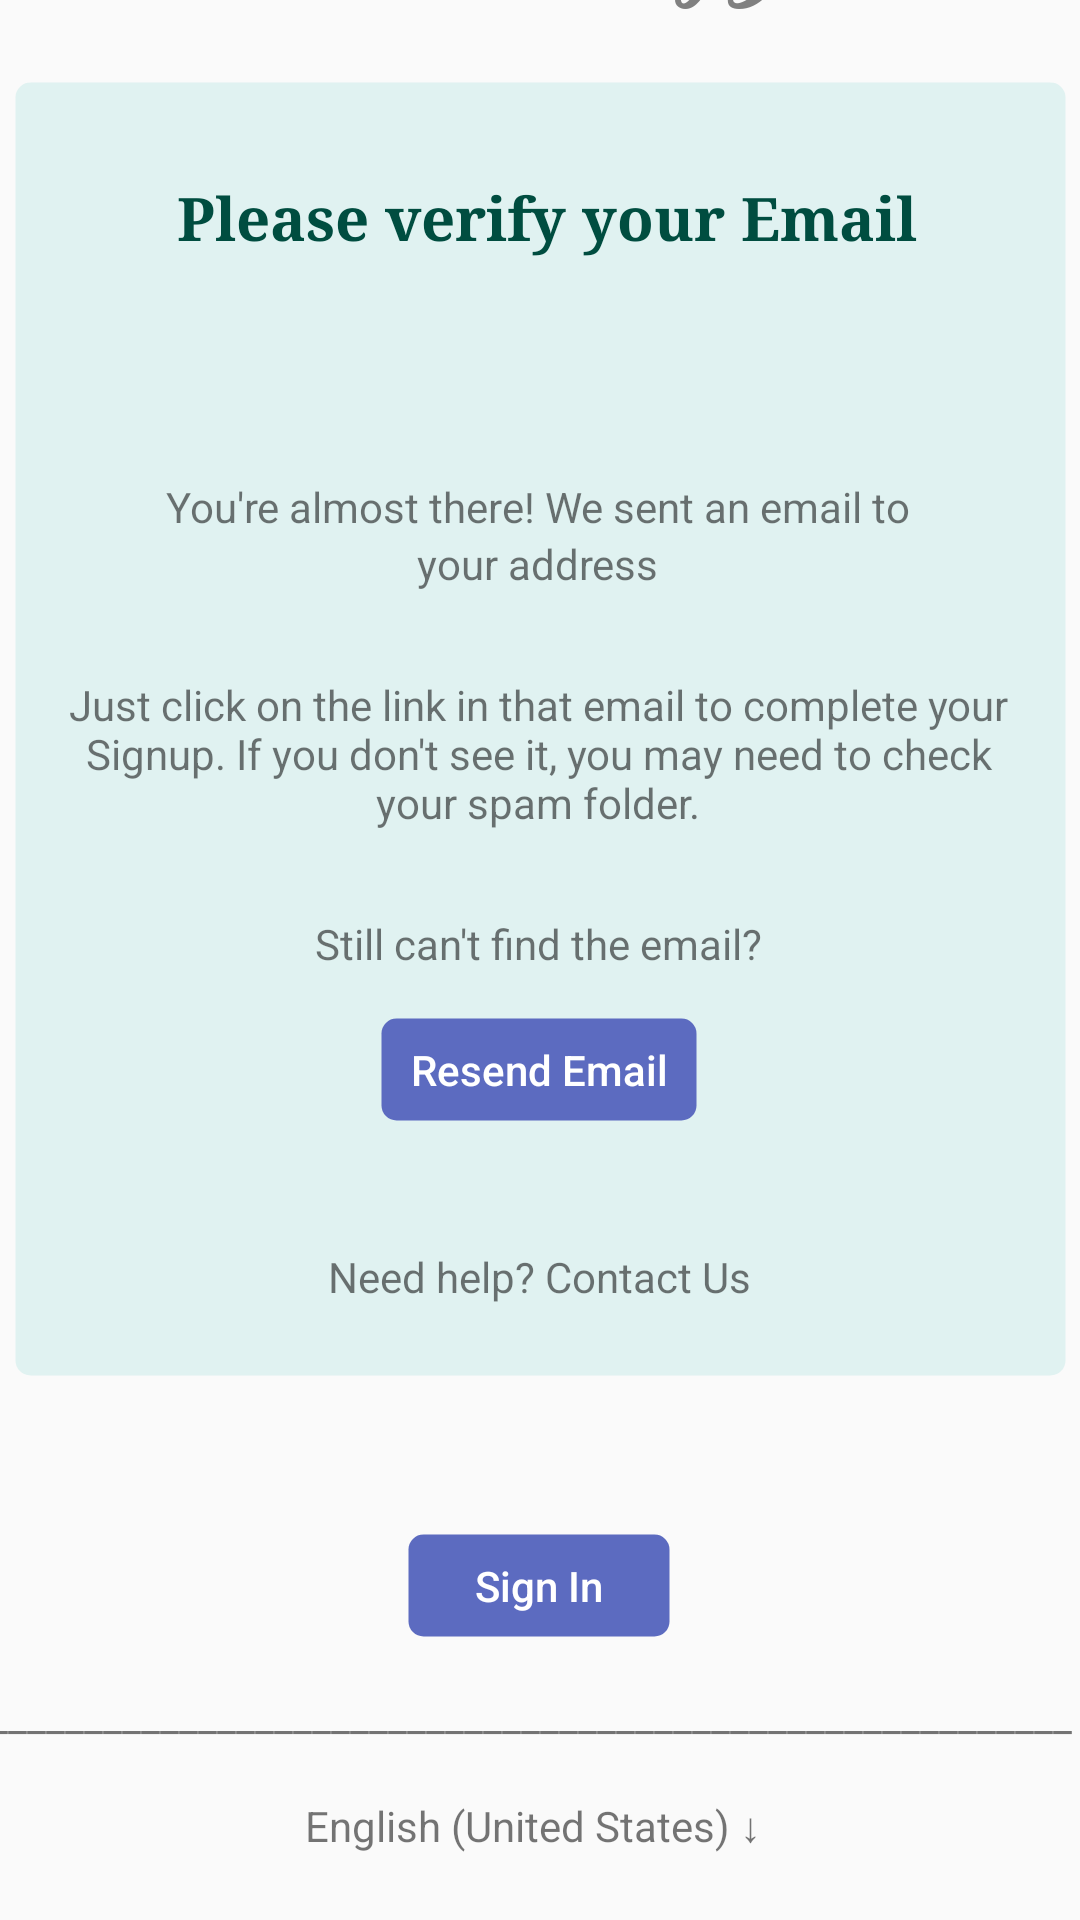

Here is an Android app screen rendered from its layout file. Give the layout XML and the strings, colors and styles it references.
<!-- AndroidManifest.xml: application theme AppTheme -->
<!-- res/layout/activity_verification.xml -->
<?xml version="1.0" encoding="utf-8"?>
<androidx.constraintlayout.widget.ConstraintLayout xmlns:android="http://schemas.android.com/apk/res/android"
    xmlns:app="http://schemas.android.com/apk/res-auto"
    xmlns:tools="http://schemas.android.com/tools"
    android:layout_width="match_parent"
    android:layout_height="match_parent"
    tools:context=".VerificationActivity">

    <TextView
        android:id="@+id/tv_title"
        android:layout_width="wrap_content"
        android:layout_height="wrap_content"
        android:layout_marginStart="120dp"
        android:layout_marginEnd="120dp"
        android:layout_marginBottom="24dp"
        android:fontFamily="cursive"
        android:text="@string/app_name"
        android:textColor="@android:color/tab_indicator_text"
        android:textSize="50dp"
        android:textStyle="bold"
        app:layout_constraintBottom_toTopOf="@+id/textView11"
        app:layout_constraintEnd_toEndOf="parent"
        app:layout_constraintStart_toStartOf="parent" />

    <TextView
        android:id="@+id/textView11"
        android:layout_width="351dp"
        android:layout_height="432dp"
        android:layout_marginBottom="52dp"
        android:background="@drawable/rounded_corner"
        app:layout_constraintBottom_toTopOf="@+id/done"
        app:layout_constraintEnd_toEndOf="@+id/tv_title"
        app:layout_constraintStart_toStartOf="@+id/tv_title" />

    <TextView
        android:id="@+id/textView12"
        android:layout_width="274dp"
        android:layout_height="30dp"
        android:layout_marginTop="32dp"
        android:layout_marginBottom="12dp"
        android:fontFamily="serif"
        android:text="@string/ver_01"
        android:textAlignment="center"
        android:textColor="#004D40"
        android:textSize="20sp"
        android:textStyle="bold"
        app:layout_constraintBottom_toTopOf="@+id/textView13"
        app:layout_constraintEnd_toEndOf="@+id/textView11"
        app:layout_constraintHorizontal_bias="0.526"
        app:layout_constraintStart_toStartOf="@+id/textView11"
        app:layout_constraintTop_toTopOf="@+id/textView11"
        app:layout_constraintVertical_bias="0.0" />

    <TextView
        android:id="@+id/textView13"
        android:layout_width="wrap_content"
        android:layout_height="wrap_content"
        android:text="@string/ver_02"
        app:layout_constraintBottom_toTopOf="@+id/textView14"
        app:layout_constraintEnd_toEndOf="@+id/textView12"
        app:layout_constraintHorizontal_bias="0.391"
        app:layout_constraintStart_toStartOf="@+id/textView12" />

    <TextView
        android:id="@+id/textView14"
        android:layout_width="wrap_content"
        android:layout_height="wrap_content"
        android:layout_marginBottom="28dp"
        android:text="your address"
        app:layout_constraintBottom_toTopOf="@+id/textView15"
        app:layout_constraintEnd_toEndOf="@+id/textView13"
        app:layout_constraintStart_toStartOf="@+id/textView13" />

    <TextView
        android:id="@+id/textView15"
        android:layout_width="316dp"
        android:layout_height="wrap_content"
        android:layout_marginBottom="28dp"
        android:text="@string/ver_03"
        android:textAlignment="center"
        app:layout_constraintBottom_toTopOf="@+id/textView16"
        app:layout_constraintEnd_toEndOf="@+id/textView13"
        app:layout_constraintStart_toStartOf="@+id/textView13" />

    <TextView
        android:id="@+id/textView16"
        android:layout_width="wrap_content"
        android:layout_height="wrap_content"
        android:layout_marginBottom="15dp"
        android:text="@string/ver_05"
        app:layout_constraintBottom_toTopOf="@+id/res_email"
        app:layout_constraintEnd_toEndOf="@+id/textView15"
        app:layout_constraintStart_toStartOf="@+id/textView15" />

    <Button
        android:id="@+id/res_email"
        android:layout_width="106dp"
        android:layout_height="35dp"
        android:layout_marginBottom="42dp"
        android:background="@drawable/rounded_btn"
        android:fontFamily="sans-serif-medium"
        android:text="@string/ver_06"
        android:textAllCaps="false"
        android:textColor="#FFFFFF"
        android:textSize="14sp"
        app:layout_constraintBottom_toTopOf="@+id/textView17"
        app:layout_constraintEnd_toEndOf="@+id/textView16"
        app:layout_constraintStart_toStartOf="@+id/textView16" />

    <TextView
        android:id="@+id/textView17"
        android:layout_width="wrap_content"
        android:layout_height="wrap_content"
        android:layout_marginBottom="24dp"
        android:text="@string/ver_07"
        app:layout_constraintBottom_toBottomOf="@+id/textView11"
        app:layout_constraintEnd_toEndOf="@+id/res_email"
        app:layout_constraintStart_toStartOf="@+id/res_email" />

    <TextView
        android:id="@+id/textView5"
        android:layout_width="172dp"
        android:layout_height="25dp"
        android:layout_marginStart="16dp"
        android:layout_marginBottom="16dp"
        android:text="@string/lang"
        app:layout_constraintBottom_toBottomOf="parent"
        app:layout_constraintEnd_toEndOf="@+id/done"
        app:layout_constraintStart_toStartOf="@+id/done" />

    <Button
        android:id="@+id/done"
        android:layout_width="88dp"
        android:layout_height="35dp"
        android:layout_marginBottom="16dp"
        android:background="@drawable/rounded_btn"
        android:fontFamily="sans-serif-medium"
        android:text="Sign In"
        android:textAllCaps="false"
        android:textColor="#FFFFFF"
        android:textSize="14sp"
        app:layout_constraintBottom_toTopOf="@+id/textView7"
        app:layout_constraintEnd_toEndOf="@+id/res_email"
        app:layout_constraintStart_toStartOf="@+id/res_email" />

    <TextView
        android:id="@+id/textView7"
        android:layout_width="392dp"
        android:layout_height="29dp"
        android:layout_marginStart="15dp"
        android:layout_marginEnd="4dp"
        android:layout_marginBottom="8dp"
        android:text="@string/line"
        app:layout_constraintBottom_toTopOf="@+id/textView5"
        app:layout_constraintEnd_toEndOf="parent"
        app:layout_constraintStart_toStartOf="parent" />

    <ImageView
        android:id="@+id/imageView3"
        android:layout_width="223dp"
        android:layout_height="0dp"
        android:layout_marginTop="16dp"
        android:layout_marginBottom="16dp"
        app:layout_constraintBottom_toTopOf="@+id/tv_title"
        app:layout_constraintEnd_toEndOf="@+id/tv_title"
        app:layout_constraintStart_toStartOf="@+id/tv_title"
        app:layout_constraintTop_toTopOf="parent"
        app:srcCompat="@drawable/paperplane" />


</androidx.constraintlayout.widget.ConstraintLayout>
<!-- resources referenced by this layout -->
<resources>
  <!-- drawable paperplane: png bitmap (drawable, 26368 bytes) -->
  <!-- drawable rounded_btn (drawable) -->
  <?xml version="1.0" encoding="utf-8"?>
  <shape xmlns:android="http://schemas.android.com/apk/res/android" >
      <stroke
          android:width="1dp"
          android:color="@android:color/transparent"
          />
      <solid android:color="#5C6BC0"/>
      <padding
          android:left="1dp"
          android:right="1dp"
          android:bottom="1dp"
          android:top="1dp"/>
      <corners android:radius="5dp"/>
  </shape>
  <!-- drawable rounded_corner (drawable) -->
  <?xml version="1.0" encoding="utf-8"?>
  <shape xmlns:android="http://schemas.android.com/apk/res/android" >
      <stroke
          android:width="1dp"
          android:color="@android:color/transparent"
          />
      <solid android:color="#E0F2F1"/>
      <padding
          android:left="1dp"
          android:right="1dp"
          android:bottom="1dp"
          android:top="1dp"/>
          <corners android:radius="5dp"/>
  </shape>
  <string name="app_name">UniDayz</string>
  <string name="lang">English (United States) ↓</string>
  <string name="line">__________________________________________________________</string>
  <string name="ver_01">Please verify your Email</string>
  <string name="ver_02">You\'re almost there! We sent an email to </string>
  <string name="ver_03">Just click on the link in that email to complete your Signup. If you don\'t see it, you may need to check your spam folder.</string>
  <string name="ver_05">Still can\'t find the email?</string>
  <string name="ver_06">Resend Email</string>
  <string name="ver_07">Need help? Contact Us</string>
  <style name="AppTheme" parent="Theme.AppCompat.Light.NoActionBar">
          
          <item name="colorPrimary">@color/colorPrimary</item>
          <item name="colorPrimaryDark">@color/colorPrimaryDark</item>
          <item name="colorAccent">@color/colorAccent</item>
      </style>
  <color name="colorPrimary">#6200EE</color>
  <color name="colorPrimaryDark">#3700B3</color>
  <color name="colorAccent">#03DAC5</color>
</resources>
